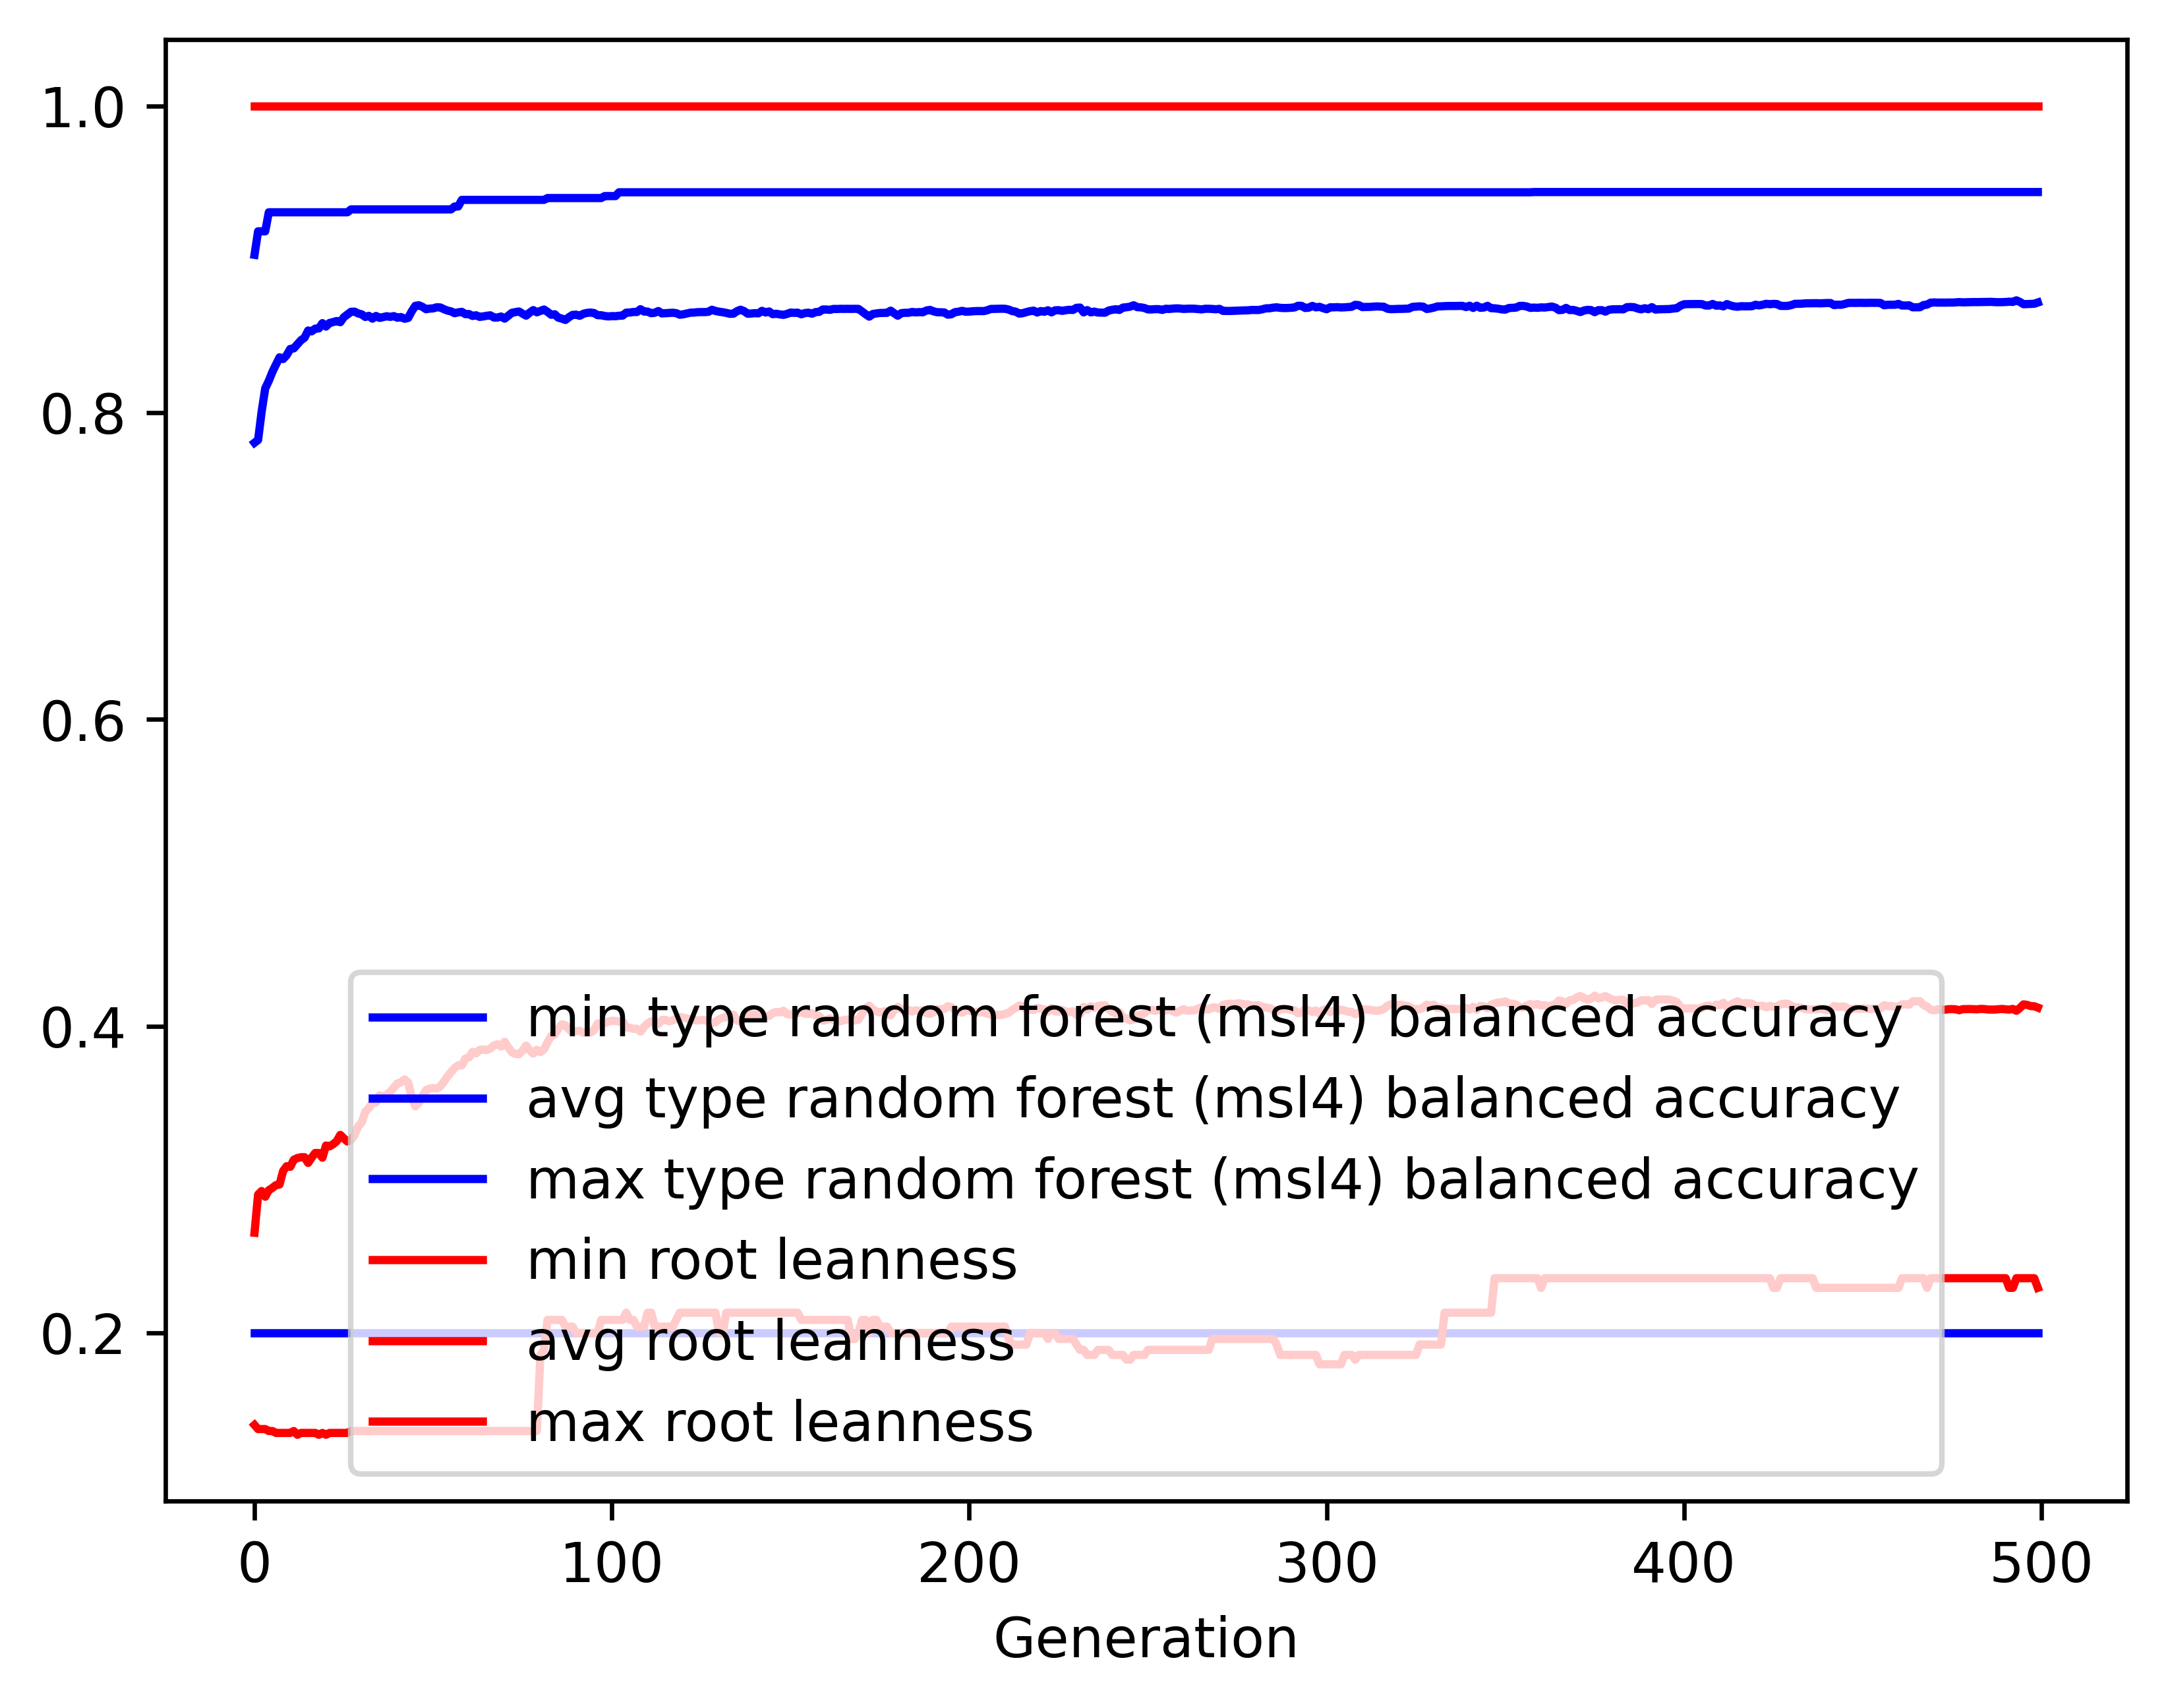

The data file committed next to this chart (first rows):
gen, evals, gen_feats, explored, type random forest (msl4) balanced accur…, type random forest (msl4) balanced accur…, type random forest (msl4) balanced accur…, type random forest (msl4) balanced accur…, root leanness_min, root leanness_avg, root leanness_max, root leanness_std
0, 500, 407, 407, 0.2, 0.7803, 0.9029, 0.1483, 0.14, 0.2653, 1.0, 0.167
1, 540, 618, 626, 0.2, 0.7821, 0.9182, 0.1398, 0.1374, 0.2902, 1.0, 0.1435
2, 530, 653, 824, 0.2, 0.8007, 0.9182, 0.1225, 0.1374, 0.2925, 1.0, 0.1408
3, 535, 683, 1022, 0.2, 0.8158, 0.9182, 0.1116, 0.1374, 0.2888, 1.0, 0.1391
4, 540, 722, 1233, 0.2, 0.8207, 0.9306, 0.1104, 0.1361, 0.2931, 1.0, 0.1406
5, 539, 718, 1408, 0.2, 0.8265, 0.9306, 0.1078, 0.1361, 0.2946, 1.0, 0.1392
6, 530, 751, 1585, 0.2, 0.8313, 0.9306, 0.1059, 0.1348, 0.2964, 1.0, 0.1383
7, 537, 765, 1766, 0.2, 0.836, 0.9306, 0.1038, 0.1348, 0.2968, 1.0, 0.138
8, 537, 800, 1958, 0.2, 0.8349, 0.9306, 0.1074, 0.1348, 0.3056, 1.0, 0.1396
9, 535, 792, 2112, 0.2, 0.8374, 0.9306, 0.1067, 0.1348, 0.3087, 1.0, 0.14
10, 529, 844, 2294, 0.2, 0.8415, 0.9306, 0.1042, 0.1348, 0.3083, 1.0, 0.1401
11, 533, 807, 2434, 0.2, 0.8419, 0.9306, 0.1049, 0.1361, 0.3129, 1.0, 0.1413
12, 534, 804, 2563, 0.2, 0.8446, 0.9306, 0.1035, 0.1336, 0.314, 1.0, 0.1406
13, 534, 845, 2710, 0.2, 0.8472, 0.9306, 0.1012, 0.1348, 0.3146, 1.0, 0.1401
14, 543, 840, 2833, 0.2, 0.8488, 0.9306, 0.09994, 0.1348, 0.3146, 1.0, 0.142
15, 530, 835, 2966, 0.2, 0.8535, 0.9306, 0.09678, 0.1348, 0.3109, 1.0, 0.1385
16, 545, 868, 3104, 0.2, 0.853, 0.9306, 0.1001, 0.1348, 0.3143, 1.0, 0.1402
17, 534, 872, 3206, 0.2, 0.8547, 0.9306, 0.09715, 0.1348, 0.3174, 1.0, 0.1381
18, 545, 835, 3297, 0.2, 0.8549, 0.9306, 0.09938, 0.1336, 0.3173, 1.0, 0.1421
19, 528, 859, 3412, 0.2, 0.8583, 0.9306, 0.0973, 0.1348, 0.3143, 1.0, 0.1397
20, 554, 829, 3519, 0.2, 0.8561, 0.9306, 0.1003, 0.1336, 0.3222, 1.0, 0.1416
21, 538, 815, 3607, 0.2, 0.8585, 0.9306, 0.09918, 0.1348, 0.3217, 1.0, 0.1405
22, 547, 845, 3713, 0.2, 0.859, 0.9306, 0.09906, 0.1348, 0.323, 1.0, 0.1409
23, 534, 821, 3783, 0.2, 0.8597, 0.9306, 0.09916, 0.1348, 0.325, 1.0, 0.1406
24, 548, 856, 3872, 0.2, 0.8589, 0.9306, 0.1011, 0.1348, 0.3291, 1.0, 0.1417
25, 535, 824, 3957, 0.2, 0.8622, 0.9306, 0.09888, 0.1348, 0.3268, 1.0, 0.1394
26, 543, 808, 4034, 0.2, 0.864, 0.9306, 0.09767, 0.1348, 0.3248, 1.0, 0.1408
27, 542, 809, 4101, 0.2, 0.8657, 0.9325, 0.09578, 0.1361, 0.3257, 1.0, 0.1381
28, 539, 819, 4167, 0.2, 0.8658, 0.9325, 0.09741, 0.1361, 0.3289, 1.0, 0.1369
29, 537, 807, 4229, 0.2, 0.8647, 0.9325, 0.09939, 0.1361, 0.3346, 1.0, 0.1371
30, 544, 832, 4294, 0.2, 0.8641, 0.9325, 0.1003, 0.1361, 0.3372, 1.0, 0.1374
31, 543, 833, 4364, 0.2, 0.8624, 0.9325, 0.1017, 0.1361, 0.3443, 1.0, 0.1372
32, 530, 834, 4432, 0.2, 0.8631, 0.9325, 0.1014, 0.1361, 0.3467, 1.0, 0.1353
33, 545, 819, 4495, 0.2, 0.8612, 0.9325, 0.1045, 0.1361, 0.35, 1.0, 0.1379
34, 527, 822, 4557, 0.2, 0.863, 0.9325, 0.1016, 0.1361, 0.3503, 1.0, 0.1362
35, 539, 795, 4608, 0.2, 0.8617, 0.9325, 0.1029, 0.1361, 0.3549, 1.0, 0.1363
36, 531, 753, 4650, 0.2, 0.8623, 0.9325, 0.1029, 0.1361, 0.3539, 1.0, 0.1372
37, 535, 793, 4707, 0.2, 0.8628, 0.9325, 0.1026, 0.1361, 0.3555, 1.0, 0.1369
38, 534, 818, 4755, 0.2, 0.8624, 0.9325, 0.1041, 0.1361, 0.3573, 1.0, 0.1374
39, 530, 784, 4804, 0.2, 0.8629, 0.9325, 0.1041, 0.1361, 0.36, 1.0, 0.1358
40, 541, 811, 4859, 0.2, 0.8618, 0.9325, 0.1055, 0.1361, 0.3627, 1.0, 0.1368
41, 540, 792, 4892, 0.2, 0.8623, 0.9325, 0.1045, 0.1361, 0.3634, 1.0, 0.1367
42, 540, 766, 4929, 0.2, 0.8612, 0.9325, 0.1054, 0.1361, 0.3653, 1.0, 0.1386
43, 535, 799, 4962, 0.2, 0.8617, 0.9325, 0.1055, 0.1361, 0.3633, 1.0, 0.1399
44, 517, 797, 5004, 0.2, 0.8661, 0.9325, 0.1021, 0.1361, 0.3537, 1.0, 0.1403
45, 531, 808, 5050, 0.2, 0.8696, 0.9325, 0.09843, 0.1361, 0.3477, 1.0, 0.1388
46, 533, 837, 5089, 0.2, 0.87, 0.9325, 0.09798, 0.1361, 0.35, 1.0, 0.1367
47, 543, 811, 5127, 0.2, 0.8689, 0.9325, 0.09981, 0.1361, 0.3543, 1.0, 0.1363
48, 549, 833, 5155, 0.2, 0.8674, 0.9325, 0.1023, 0.1361, 0.3583, 1.0, 0.1371
49, 530, 822, 5179, 0.2, 0.8678, 0.9325, 0.1019, 0.1361, 0.3593, 1.0, 0.1365
50, 539, 829, 5212, 0.2, 0.868, 0.9325, 0.1018, 0.1361, 0.3597, 1.0, 0.1362
51, 538, 854, 5239, 0.2, 0.8687, 0.9325, 0.1017, 0.1361, 0.3594, 1.0, 0.1357
52, 543, 855, 5261, 0.2, 0.8685, 0.9325, 0.1016, 0.1361, 0.3608, 1.0, 0.1352
53, 548, 822, 5292, 0.2, 0.8674, 0.9325, 0.103, 0.1361, 0.3638, 1.0, 0.1356
54, 547, 847, 5316, 0.2, 0.8665, 0.9325, 0.103, 0.1361, 0.3672, 1.0, 0.1349
55, 542, 792, 5343, 0.2, 0.866, 0.9325, 0.1042, 0.1361, 0.37, 1.0, 0.1346
56, 536, 794, 5371, 0.2, 0.8648, 0.9344, 0.1052, 0.1361, 0.3728, 1.0, 0.1351
57, 522, 803, 5379, 0.2, 0.8653, 0.9344, 0.105, 0.1361, 0.3744, 1.0, 0.1336
58, 537, 827, 5399, 0.2, 0.8657, 0.9387, 0.105, 0.1361, 0.3745, 1.0, 0.1337
59, 543, 795, 5416, 0.2, 0.8642, 0.9387, 0.1063, 0.1361, 0.3789, 1.0, 0.1335
... 440 more rows
